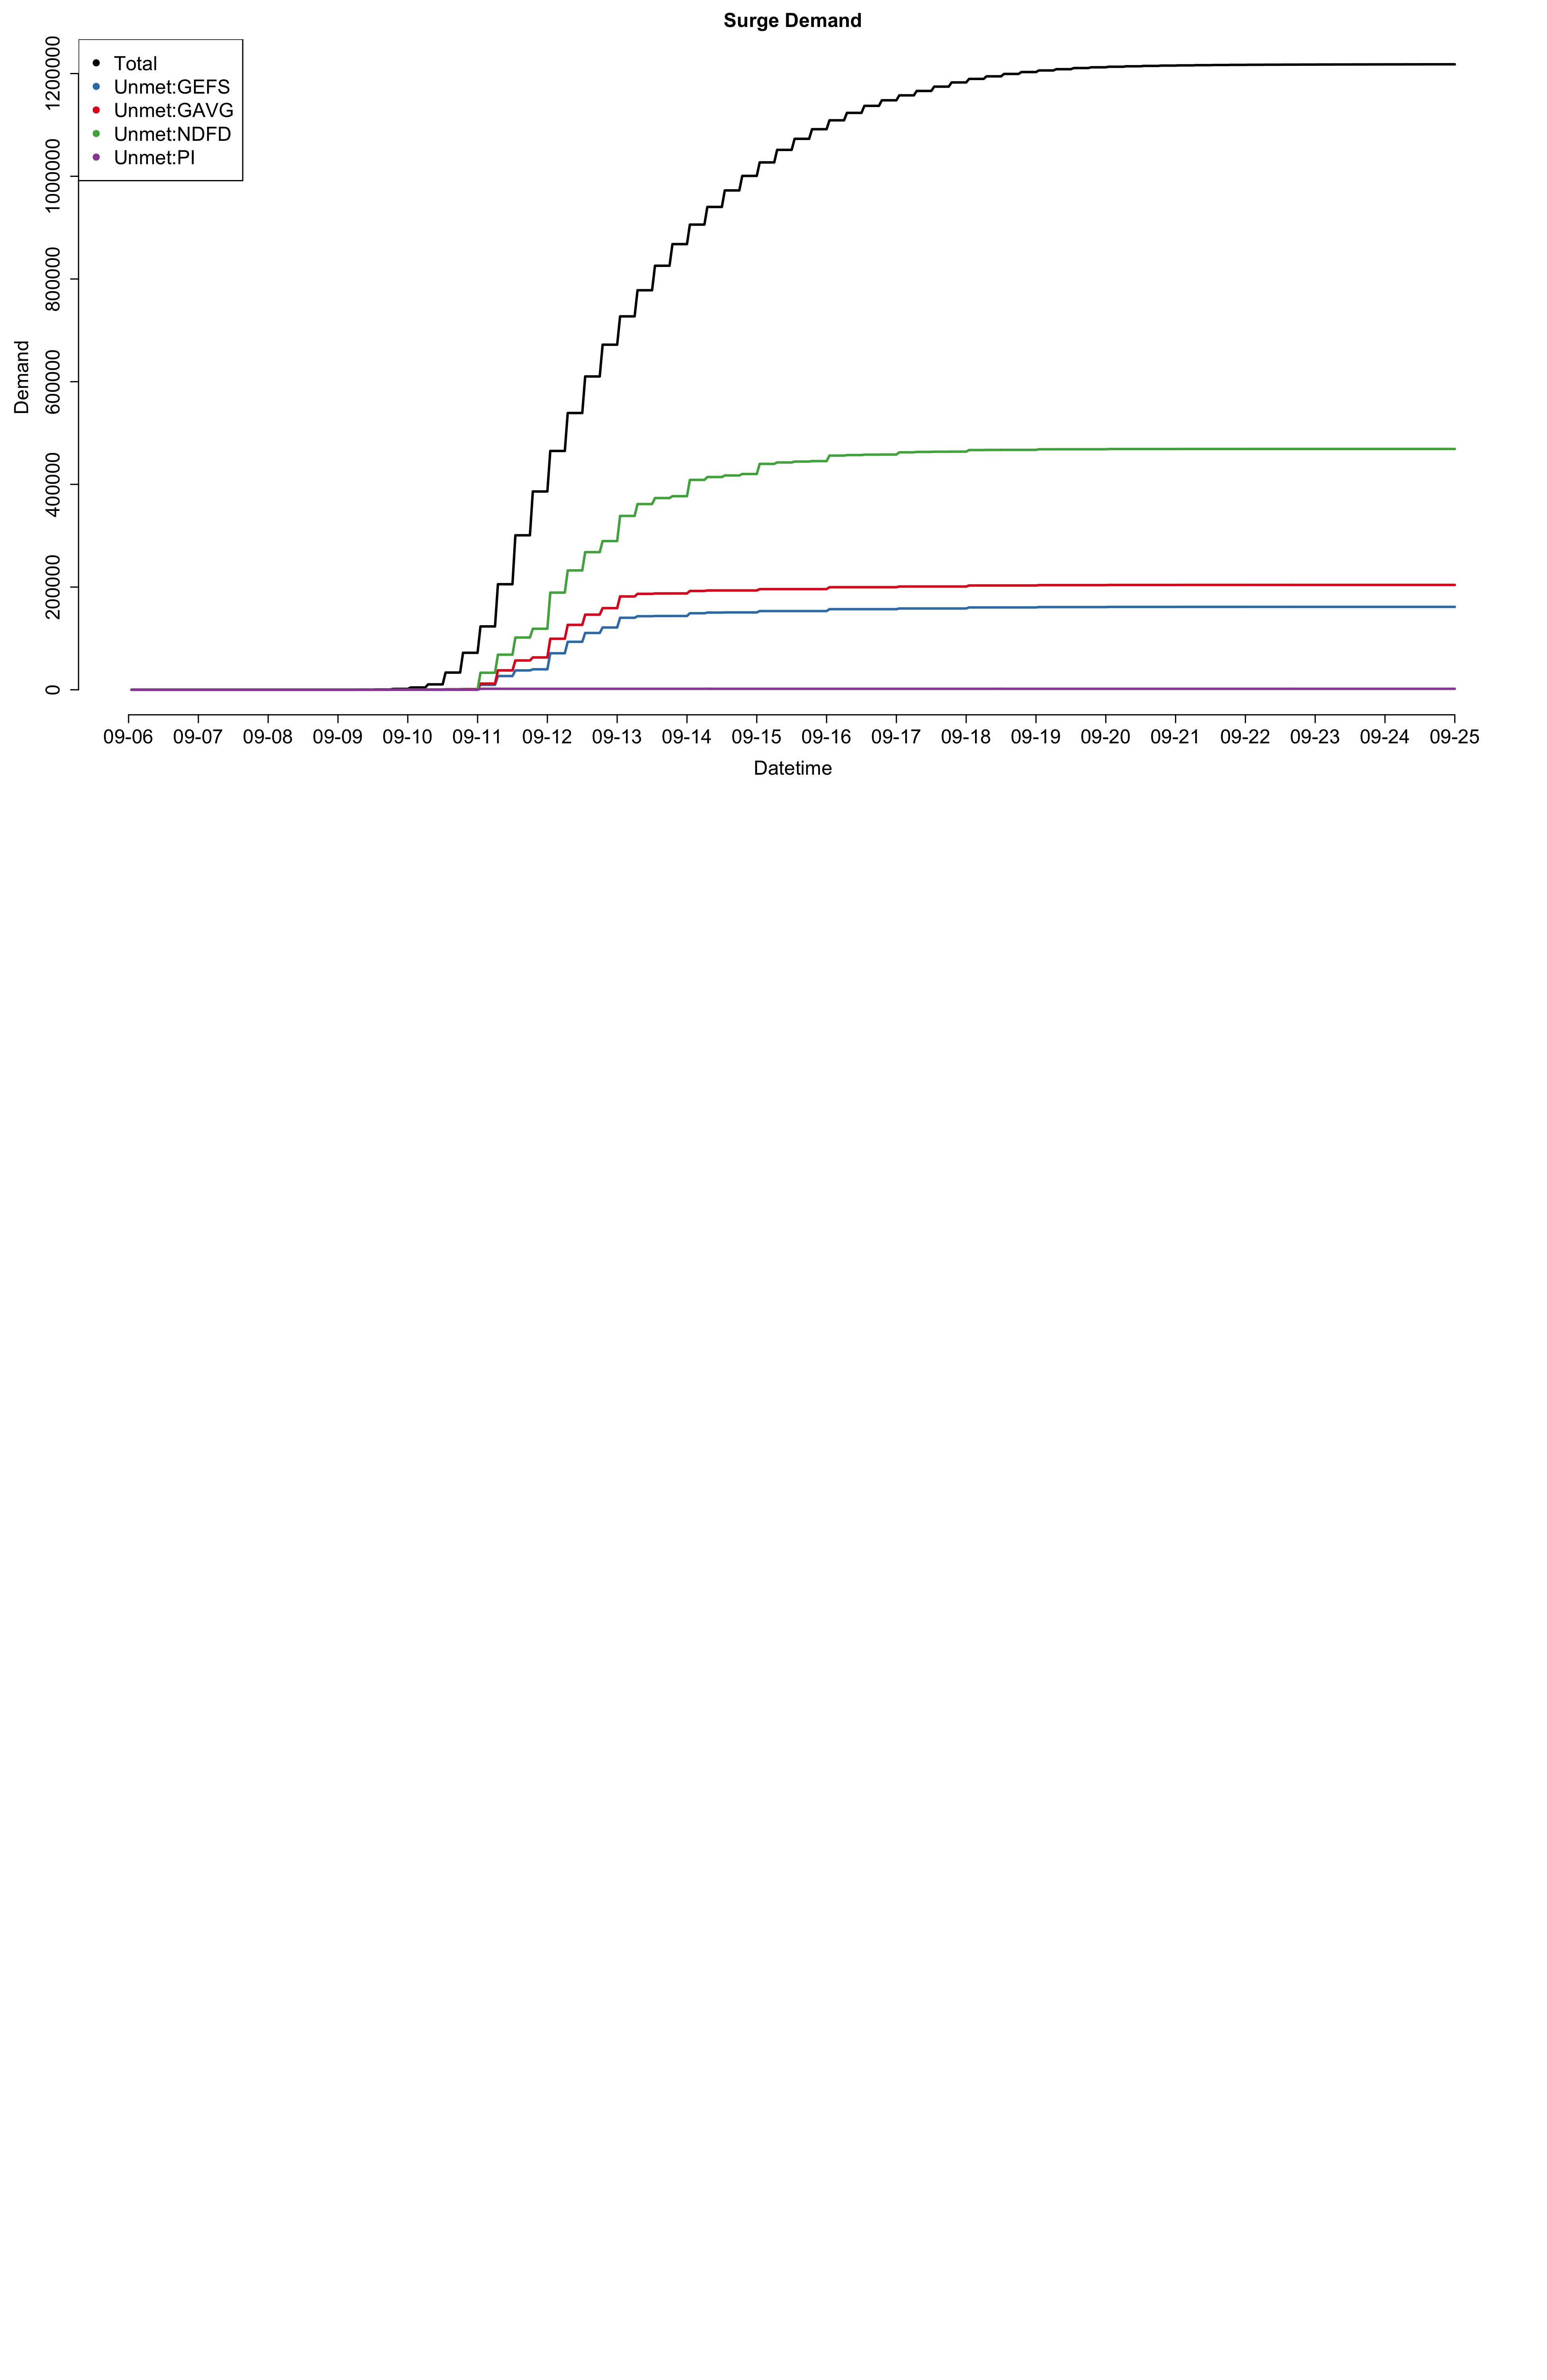

The file beside this chart, header and first rows:
Datetime, TotalD, GEFS, NDFD, GAVG, REAL
2017-09-06 00:00:00, 0.0, 0.0, 0.0, 0.0, 0.0
2017-09-06 01:00:00, 0.0, 0.0, 0.0, 0.0, 0.0
2017-09-06 02:00:00, 0.0, 0.0, 0.0, 0.0, 0.0
2017-09-06 03:00:00, 0.0, 0.0, 0.0, 0.0, 0.0
2017-09-06 04:00:00, 0.0, 0.0, 0.0, 0.0, 0.0
2017-09-06 05:00:00, 0.0, 0.0, 0.0, 0.0, 0.0
2017-09-06 06:00:00, 0.0, 0.0, 0.0, 0.0, 0.0
2017-09-06 07:00:00, 0.0, 0.0, 0.0, 0.0, 0.0
2017-09-06 08:00:00, 0.0, 0.0, 0.0, 0.0, 0.0
2017-09-06 09:00:00, 0.0, 0.0, 0.0, 0.0, 0.0
2017-09-06 10:00:00, 0.0, 0.0, 0.0, 0.0, 0.0
2017-09-06 11:00:00, 0.0, 0.0, 0.0, 0.0, 0.0
2017-09-06 12:00:00, 0.0, 0.0, 0.0, 0.0, 0.0
2017-09-06 13:00:00, 0.0, 0.0, 0.0, 0.0, 0.0
2017-09-06 14:00:00, 0.0, 0.0, 0.0, 0.0, 0.0
2017-09-06 15:00:00, 0.0, 0.0, 0.0, 0.0, 0.0
2017-09-06 16:00:00, 0.0, 0.0, 0.0, 0.0, 0.0
2017-09-06 17:00:00, 0.0, 0.0, 0.0, 0.0, 0.0
2017-09-06 18:00:00, 0.0, 0.0, 0.0, 0.0, 0.0
2017-09-06 19:00:00, 0.0, 0.0, 0.0, 0.0, 0.0
2017-09-06 20:00:00, 0.0, 0.0, 0.0, 0.0, 0.0
2017-09-06 21:00:00, 0.0, 0.0, 0.0, 0.0, 0.0
2017-09-06 22:00:00, 0.0, 0.0, 0.0, 0.0, 0.0
2017-09-06 23:00:00, 0.0, 0.0, 0.0, 0.0, 0.0
2017-09-07 00:00:00, 0.0, 0.0, 0.0, 0.0, 0.0
2017-09-07 01:00:00, 0.0, 0.0, 0.0, 0.0, 0.0
2017-09-07 02:00:00, 0.0, 0.0, 0.0, 0.0, 0.0
2017-09-07 03:00:00, 0.0, 0.0, 0.0, 0.0, 0.0
2017-09-07 04:00:00, 0.0, 0.0, 0.0, 0.0, 0.0
2017-09-07 05:00:00, 0.0, 0.0, 0.0, 0.0, 0.0
2017-09-07 06:00:00, 0.0, 0.0, 0.0, 0.0, 0.0
2017-09-07 07:00:00, 0.0, 0.0, 0.0, 0.0, 0.0
2017-09-07 08:00:00, 0.0, 0.0, 0.0, 0.0, 0.0
2017-09-07 09:00:00, 0.0, 0.0, 0.0, 0.0, 0.0
2017-09-07 10:00:00, 0.0, 0.0, 0.0, 0.0, 0.0
2017-09-07 11:00:00, 0.0, 0.0, 0.0, 0.0, 0.0
2017-09-07 12:00:00, 0.0, 0.0, 0.0, 0.0, 0.0
2017-09-07 13:00:00, 0.0, 0.0, 0.0, 0.0, 0.0
2017-09-07 14:00:00, 0.0, 0.0, 0.0, 0.0, 0.0
2017-09-07 15:00:00, 0.0, 0.0, 0.0, 0.0, 0.0
2017-09-07 16:00:00, 0.0, 0.0, 0.0, 0.0, 0.0
2017-09-07 17:00:00, 0.0, 0.0, 0.0, 0.0, 0.0
2017-09-07 18:00:00, 0.0, 0.0, 0.0, 0.0, 0.0
2017-09-07 19:00:00, 0.0, 0.0, 0.0, 0.0, 0.0
2017-09-07 20:00:00, 0.0, 0.0, 0.0, 0.0, 0.0
2017-09-07 21:00:00, 0.0, 0.0, 0.0, 0.0, 0.0
2017-09-07 22:00:00, 0.0, 0.0, 0.0, 0.0, 0.0
2017-09-07 23:00:00, 0.0, 0.0, 0.0, 0.0, 0.0
2017-09-08 00:00:00, 0.0, 0.0, 0.0, 0.0, 0.0
2017-09-08 01:00:00, 0.0, 0.0, 0.0, 0.0, 0.0
2017-09-08 02:00:00, 0.0, 0.0, 0.0, 0.0, 0.0
2017-09-08 03:00:00, 0.0, 0.0, 0.0, 0.0, 0.0
2017-09-08 04:00:00, 0.0, 0.0, 0.0, 0.0, 0.0
2017-09-08 05:00:00, 0.0, 0.0, 0.0, 0.0, 0.0
2017-09-08 06:00:00, 0.0, 0.0, 0.0, 0.0, 0.0
2017-09-08 07:00:00, 0.0, 0.0, 0.0, 0.0, 0.0
2017-09-08 08:00:00, 0.0, 0.0, 0.0, 0.0, 0.0
2017-09-08 09:00:00, 0.0, 0.0, 0.0, 0.0, 0.0
2017-09-08 10:00:00, 0.0, 0.0, 0.0, 0.0, 0.0
2017-09-08 11:00:00, 0.0, 0.0, 0.0, 0.0, 0.0
... 396 more rows
